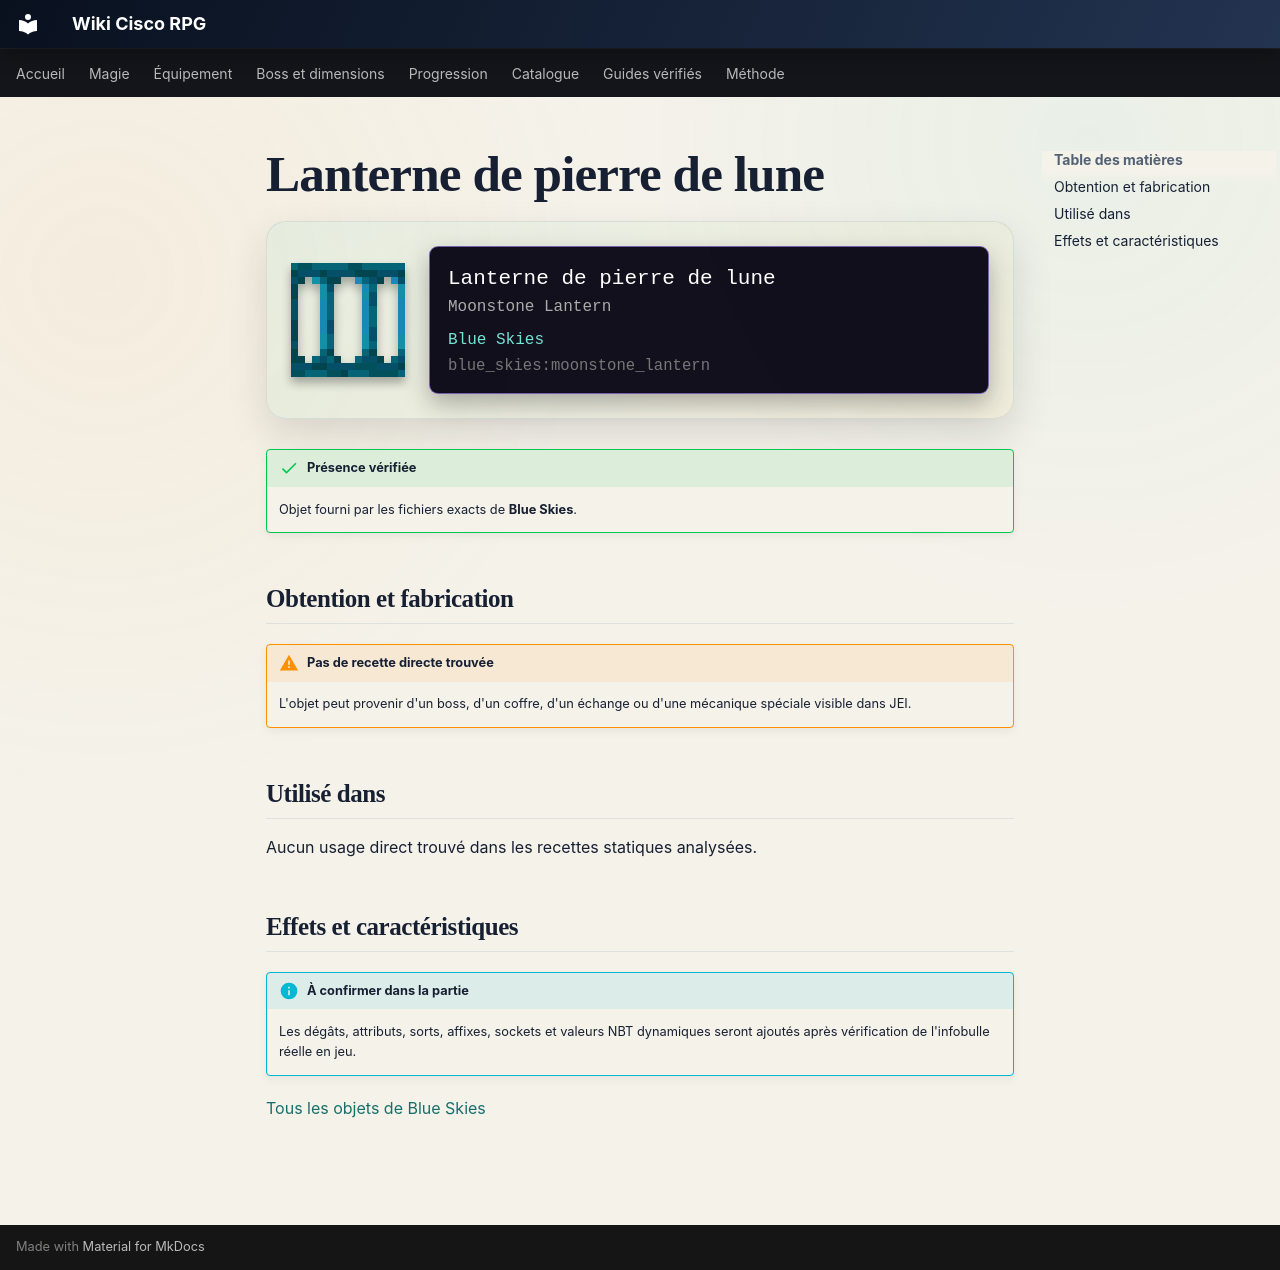

repository: Kloups-Dev/wiki-cisco-rpg · page: catalogue/objets/blue_skies/moonstone_lantern/index.html · generator: mkdocs

# Lanterne de pierre de lune

<div class="mc-item-showcase">
<img class="mc-item-icon" src="../../../../assets/generated/items/blue_skies/moonstone_lantern.png" alt="Lanterne de pierre de lune">
<div class="mc-tooltip-card">
<div class="mc-tooltip-card__name">Lanterne de pierre de lune</div>
<div class="mc-tooltip-card__alias">Moonstone Lantern</div>
<div class="mc-tooltip-card__mod">Blue Skies</div>
<div class="mc-tooltip-card__id">blue_skies:moonstone_lantern</div>
</div>
</div>

!!! success "Présence vérifiée"
    Objet fourni par les fichiers exacts de **Blue Skies**.

## Obtention et fabrication

!!! warning "Pas de recette directe trouvée"
    L'objet peut provenir d'un boss, d'un coffre, d'un échange ou d'une mécanique spéciale visible dans JEI.

## Utilisé dans

Aucun usage direct trouvé dans les recettes statiques analysées.

## Effets et caractéristiques

!!! info "À confirmer dans la partie"
    Les dégâts, attributs, sorts, affixes, sockets et valeurs NBT dynamiques seront ajoutés après vérification de l'infobulle réelle en jeu.

[Tous les objets de Blue Skies](../../../contenu/blue-skies.md)
